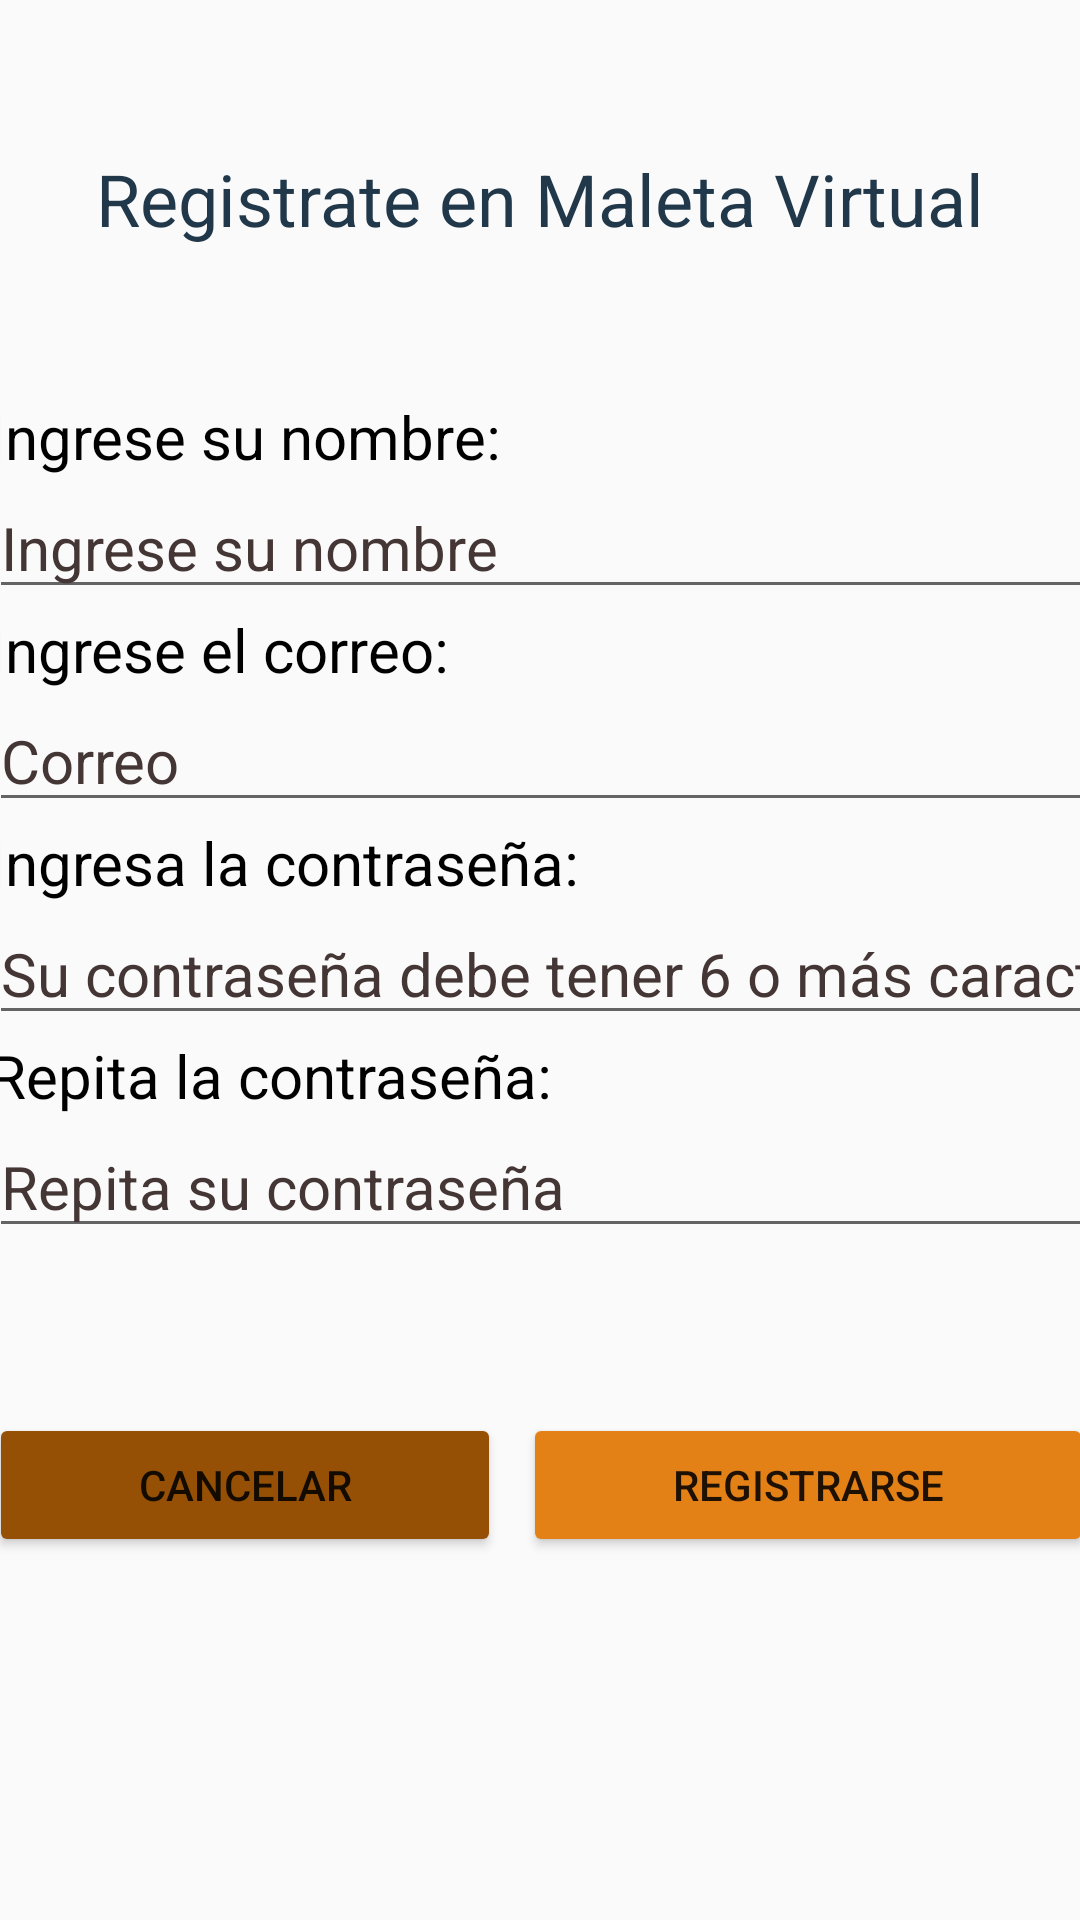

Produce the Android XML layout that renders to this screen, including the resource entries it uses.
<!-- AndroidManifest.xml: application theme Theme.MaletaVirtual -->
<!-- res/layout/activity_registro.xml -->
<?xml version="1.0" encoding="utf-8"?>
<androidx.constraintlayout.widget.ConstraintLayout xmlns:android="http://schemas.android.com/apk/res/android"
    xmlns:app="http://schemas.android.com/apk/res-auto"
    xmlns:tools="http://schemas.android.com/tools"
    android:layout_width="match_parent"
    android:layout_height="match_parent"
    android:background="#FAFAFA"
    tools:context=".RegistroActivity">

    <TextView
        android:id="@+id/textView5"
        android:layout_width="match_parent"
        android:layout_height="wrap_content"
        android:layout_marginTop="50dp"
        android:text="@string/register_title"
        android:textAlignment="center"
        android:textColor="#21384A"
        android:textSize="24sp"
        app:layout_constraintEnd_toEndOf="parent"
        app:layout_constraintTop_toTopOf="parent" />

    <LinearLayout
        android:layout_width="368dp"
        android:layout_height="402dp"
        android:layout_marginStart="5dp"
        android:layout_marginEnd="5dp"
        android:orientation="vertical"
        app:layout_constraintBottom_toBottomOf="parent"
        app:layout_constraintEnd_toEndOf="parent"
        app:layout_constraintStart_toStartOf="parent"
        app:layout_constraintTop_toBottomOf="@+id/textView5"
        app:layout_constraintVertical_bias="0.32">

        <TextView
            android:id="@+id/textView6"
            android:layout_width="match_parent"
            android:layout_height="wrap_content"
            android:text="@string/name_input"
            android:textColor="#000000"
            android:textSize="20sp" />

        <EditText
            android:id="@+id/nombre_registro"
            android:layout_width="match_parent"
            android:layout_height="wrap_content"
            android:ems="10"
            android:hint="@string/name_hint"
            android:inputType="textPersonName"
            android:textColor="#6C6C6C"
            android:textColorHint="#453636"
            android:textSize="20sp" />

        <Space
            android:layout_width="match_parent"
            android:layout_height="wrap_content" />

        <TextView
            android:id="@+id/textView7"
            android:layout_width="match_parent"
            android:layout_height="wrap_content"
            android:text="@string/email_input"
            android:textColor="#000000"
            android:textSize="20sp" />

        <EditText
            android:id="@+id/correo_registro"
            android:layout_width="match_parent"
            android:layout_height="wrap_content"
            android:ems="10"
            android:hint="@string/email_hint"
            android:inputType="textEmailAddress"
            android:textColor="#6C6C6C"
            android:textColorHint="#453636"
            android:textSize="20sp" />

        <Space
            android:layout_width="match_parent"
            android:layout_height="wrap_content" />

        <TextView
            android:id="@+id/textView8"
            android:layout_width="match_parent"
            android:layout_height="wrap_content"
            android:text="@string/password_input"
            android:textColor="#000000"
            android:textSize="20sp" />

        <EditText
            android:id="@+id/contrasena_registro"
            android:layout_width="match_parent"
            android:layout_height="wrap_content"
            android:ems="10"
            android:hint="@string/reg_pass_hint"
            android:inputType="textPassword"
            android:textColor="#6C6C6C"
            android:textColorHint="#453636"
            android:textSize="20sp" />

        <Space
            android:layout_width="match_parent"
            android:layout_height="wrap_content" />

        <TextView
            android:id="@+id/textView9"
            android:layout_width="match_parent"
            android:layout_height="wrap_content"
            android:text="@string/repeat_password_input"
            android:textColor="#000000"
            android:textSize="20sp" />

        <EditText
            android:id="@+id/repeat_contrasena_registro"
            android:layout_width="match_parent"
            android:layout_height="wrap_content"
            android:ems="10"
            android:hint="@string/repassword_hint"
            android:inputType="textPassword"
            android:textColor="#6C6C6C"
            android:textColorHint="#453636"
            android:textSize="20sp" />

        <Space
            android:layout_width="match_parent"
            android:layout_height="55dp" />

        <LinearLayout
            android:layout_width="match_parent"
            android:layout_height="wrap_content"
            android:orientation="horizontal">

            <Button
                android:id="@+id/cancel_registro"
                android:layout_width="wrap_content"
                android:layout_height="wrap_content"
                android:layout_weight="1"
                android:backgroundTint="#955005"
                android:text="@string/cancel_button" />

            <Space
                android:layout_width="wrap_content"
                android:layout_height="wrap_content"
                android:layout_weight="0.1" />

            <Button
                android:id="@+id/registro_boton_registro"
                android:layout_width="wrap_content"
                android:layout_height="wrap_content"
                android:layout_weight="1"
                android:backgroundTint="#E38117"
                android:text="@string/register_button" />
        </LinearLayout>
    </LinearLayout>

</androidx.constraintlayout.widget.ConstraintLayout>
<!-- resources referenced by this layout -->
<resources>
  <string name="cancel_button">Cancelar</string>
  <string name="email_hint">Correo</string>
  <string name="email_input">Ingrese el correo:</string>
  <string name="name_hint">Ingrese su nombre</string>
  <string name="name_input">Ingrese su nombre:</string>
  <string name="password_input">Ingresa la contraseña:</string>
  <string name="reg_pass_hint">Su contraseña debe tener 6 o más caracteres</string>
  <string name="register_button">Registrarse</string>
  <string name="register_title">Registrate en Maleta Virtual</string>
  <string name="repassword_hint">Repita su contraseña</string>
  <string name="repeat_password_input">Repita la contraseña:</string>
  <style name="Theme.MaletaVirtual" parent="Theme.MaterialComponents.DayNight.DarkActionBar">
          
          <item name="colorPrimary">@color/purple_500</item>
          <item name="colorPrimaryVariant">@color/purple_700</item>
          <item name="colorOnPrimary">@color/white</item>
          
          <item name="colorSecondary">@color/teal_200</item>
          <item name="colorSecondaryVariant">@color/teal_700</item>
          <item name="colorOnSecondary">@color/black</item>
          
          <item name="android:statusBarColor" tools:targetApi="l">?attr/colorPrimaryVariant</item>
          
      </style>
  <!-- not gathered from this repository: default colours our renderer supplied (Android Studio template values) -->
  <color name="purple_500">#FF6200EE</color>
  <color name="purple_700">#FF3700B3</color>
  <color name="teal_200">#FF03DAC5</color>
  <color name="teal_700">#FF018786</color>
  <color name="black">#FF000000</color>
  <color name="white">#FFFFFFFF</color>
</resources>
